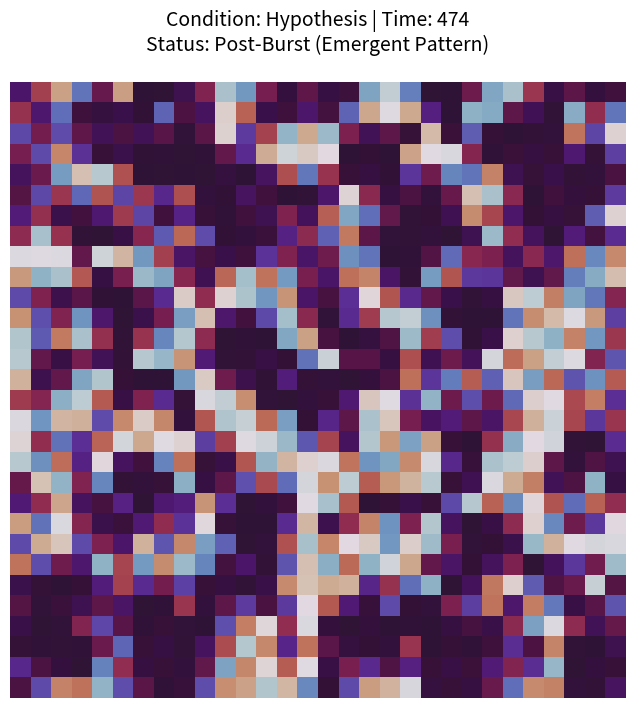

Recreate this plot in Python. (Note: this script raises an exception after producing the figure.)
#!/usr/bin/env python3
# -*- coding: utf-8 -*-

"""
Stufe 4: Emergenz von räumlich-zeitlichen Mustern durch
         Photon-Gated Synchronization

Dieses Skript simuliert ein 2D-Gitter von gekoppelten Phasen-Oszillatoren
(Kuramoto-Modell), das EEG-ähnliche Aktivität repräsentiert.

HYPOTHESE:
Ein globaler, zeitlich präziser superradianter UPE-Burst kann das gesamte
System in einen geordneten Zustand (Phasen-Reset) zwingen. Aus dieser
induzierten Kohärenz emergiert ein komplexes, räumlich-zeitliches Muster
(hier eine wandernde Welle).

ANTITHESE:
Ein inkohärenter, verrauschter Puls mit der gleichen Gesamtenergie ist nicht
in der Lage, die notwendige globale Kohärenz zu erzeugen. Das System bleibt
in einem desorganisierten, "flimmernden" Zustand.
"""

import numpy as np
import matplotlib.pyplot as plt
import matplotlib.animation as animation
import argparse

# =============================================================================
# 1. Konfiguration
# =============================================================================
config = {
    "grid_size": 30,         # Gittergröße (N x N Oszillatoren)
    "sim_duration": 500,     # Simulationsschritte
    "dt": 0.1,               # Zeitschritt
    "coupling_strength": 0.8, # Stärke der lokalen Kopplung
    "natural_freq_std": 0.2, # Variation der Eigenfrequenzen

    "burst_time": 50,        # Zeitpunkt des UPE-Events
    "burst_energy": 10.0,    # Energie des Pulses (willkürliche Einheit)

    "pattern": {
        "wave_speed": 0.5,   # Geschwindigkeit des emergenten Musters
    }
}

# =============================================================================
# 2. Simulations-Kern
# =============================================================================

class CoupledOscillatorSystem:
    def __init__(self, cfg: dict, seed: int = 42):
        self.cfg = cfg
        self.rng = np.random.default_rng(seed)
        self.size = cfg["grid_size"]

        # Phasen-Gitter (zufälliger Start)
        self.phases = self.rng.uniform(0, 2 * np.pi, size=(self.size, self.size))

        # Eigenfrequenzen der Oszillatoren
        self.omega = self.rng.normal(1.0, cfg["natural_freq_std"], size=(self.size, self.size))

        # Nachbarschafts-Kernel für die Kopplung (einfacher Durchschnitt)
        self.kernel = np.array([[0, 1, 0], [1, 0, 1], [0, 1, 0]]) / 4.0

    def _get_coupling_term(self):
        """Berechnet den Einfluss der Nachbarn auf jeden Oszillator."""
        # Sinus der Phasendifferenzen zu den Nachbarn
        # Wir nutzen 2D-Konvolution, um das effizient zu berechnen
        from scipy.signal import convolve2d

        sin_phases = np.sin(self.phases)
        cos_phases = np.cos(self.phases)

        mean_sin = convolve2d(sin_phases, self.kernel, mode='same', boundary='wrap')
        mean_cos = convolve2d(cos_phases, self.kernel, mode='same', boundary='wrap')

        return mean_cos * sin_phases - mean_sin * cos_phases

    def apply_upe_pulse(self, energy: float, is_coherent: bool):
        """
        Simuliert den Einfluss eines UPE-Pulses.
        - Kohärent: Starker, globaler Phasen-Reset zu einem festen Wert.
        - Inkohärent: Schwacher, verrauschter Phasen-Push.
        """
        if is_coherent:
            # Starker Reset auf eine "Start-Phase" (z.B. 0)
            reset_strength = energy
            self.phases = (self.phases * (1 - reset_strength) + 0) % (2 * np.pi)
        else:
            # Schwacher, verrauschter Einfluss
            noise_strength = energy * 0.1 # 10x schwächere Wirkung
            noise = self.rng.normal(0, np.pi * 0.5, size=self.phases.shape)
            self.phases = (self.phases + noise * noise_strength) % (2 * np.pi)

    def step(self):
        """Führt einen Simulationsschritt durch."""
        coupling_term = self._get_coupling_term()
        d_phases = self.omega + self.cfg["coupling_strength"] * coupling_term
        self.phases = (self.phases + d_phases * self.cfg["dt"]) % (2 * np.pi)

    def generate_emergent_pattern(self, t):
        """Erzeugt künstlich das Zielmuster (wandernde Welle) zum Vergleich."""
        x, y = np.meshgrid(np.arange(self.size), np.arange(self.size))
        distance_from_corner = np.sqrt(x**2 + y**2)
        wave = np.sin(distance_from_corner - self.cfg["pattern"]["wave_speed"] * t)
        return (wave * np.pi + np.pi) % (2*np.pi)

# =============================================================================
# 3. Visualisierung
# =============================================================================

def run_and_animate(condition: str, cfg: dict, seed: int):
    """Führt die Simulation durch und erzeugt eine Animation."""

    system = CoupledOscillatorSystem(cfg, seed=seed)
    fig, ax = plt.subplots(figsize=(8, 8))

    title_text = ax.text(0.5, 1.05, "", transform=ax.transAxes, ha="center", fontsize=14)
    im = ax.imshow(np.sin(system.phases), cmap='twilight_shifted', vmin=-1, vmax=1)
    ax.axis('off')

    history = []

    for t in range(cfg["sim_duration"]):
        if t == cfg["burst_time"]:
            is_coherent = (condition == "Hypothesis")
            system.apply_upe_pulse(cfg["burst_energy"], is_coherent)

        system.step()
        history.append(np.sin(system.phases).copy())

    def update(frame):
        im.set_data(history[frame])
        time_point = frame
        status = "Pre-Burst (Disordered)"
        if time_point > cfg["burst_time"]:
            status = "Post-Burst (Emergent Pattern)" if condition == "Hypothesis" else "Post-Burst (Remains Disordered)"

        title_text.set_text(f"Condition: {condition} | Time: {time_point}\nStatus: {status}")
        return [im, title_text]

    ani = animation.FuncAnimation(fig, update, frames=len(history), blit=True, interval=30)

    filename = f"emergent_pattern_{condition.lower()}.mp4"
    ani.save(filename, writer='ffmpeg', dpi=100)
    print(f"[OK] Animation gespeichert: {filename}")
    plt.close(fig)

# =============================================================================
# 4. Main-Funktion
# =============================================================================

def main():
    parser = argparse.ArgumentParser(description="Stufe 4: Simulation emergenter Muster.")
    parser.add_argument("--seed", type=int, default=42, help="Seed für Zufallsgeneratoren.")
    args = parser.parse_args()

    try:
        from scipy.signal import convolve2d
    except ImportError:
        print("Fehler: Bitte 'scipy' installieren: pip install scipy")
        return

    print("="*60)
    print("  SIMULATION DER EMERGENZ RÄUMLICH-ZEITLICHER MUSTER")
    print("="*60)

    # --- HYPOTHESE: Kohärenter Burst führt zu Ordnung ---
    print("\n[1] Führe Simulation für die HYPOTHESE durch (kohärenter UPE-Burst)...")
    run_and_animate("Hypothesis", config, seed=args.seed)

    # --- ANTITHESE: Inkohärenter Puls führt nicht zu Ordnung ---
    print("\n[2] Führe Simulation für die ANTITHESE durch (inkohärenter UPE-Puls)...")
    run_and_animate("Antithesis", config, seed=args.seed)

    print("\n" + "="*60)
    print("        SCHLUSSFOLGERUNG")
    print("="*60)
    print("Bitte vergleiche die beiden erzeugten MP4-Videos:")
    print(" - emergent_pattern_hypothesis.mp4")
    print(" - emergent_pattern_antithesis.mp4")
    print("\nDie Hypothese wird gestützt, wenn nur im ersten Video ein geordnetes,")
    print("wellenartiges Muster nach dem UPE-Burst bei t=50 entsteht.")
    print("Die Antithese wird gestützt, wenn beide Videos desorganisiert bleiben")
    print("oder sich nicht signifikant unterscheiden.")

if __name__ == "__main__":
    main()
